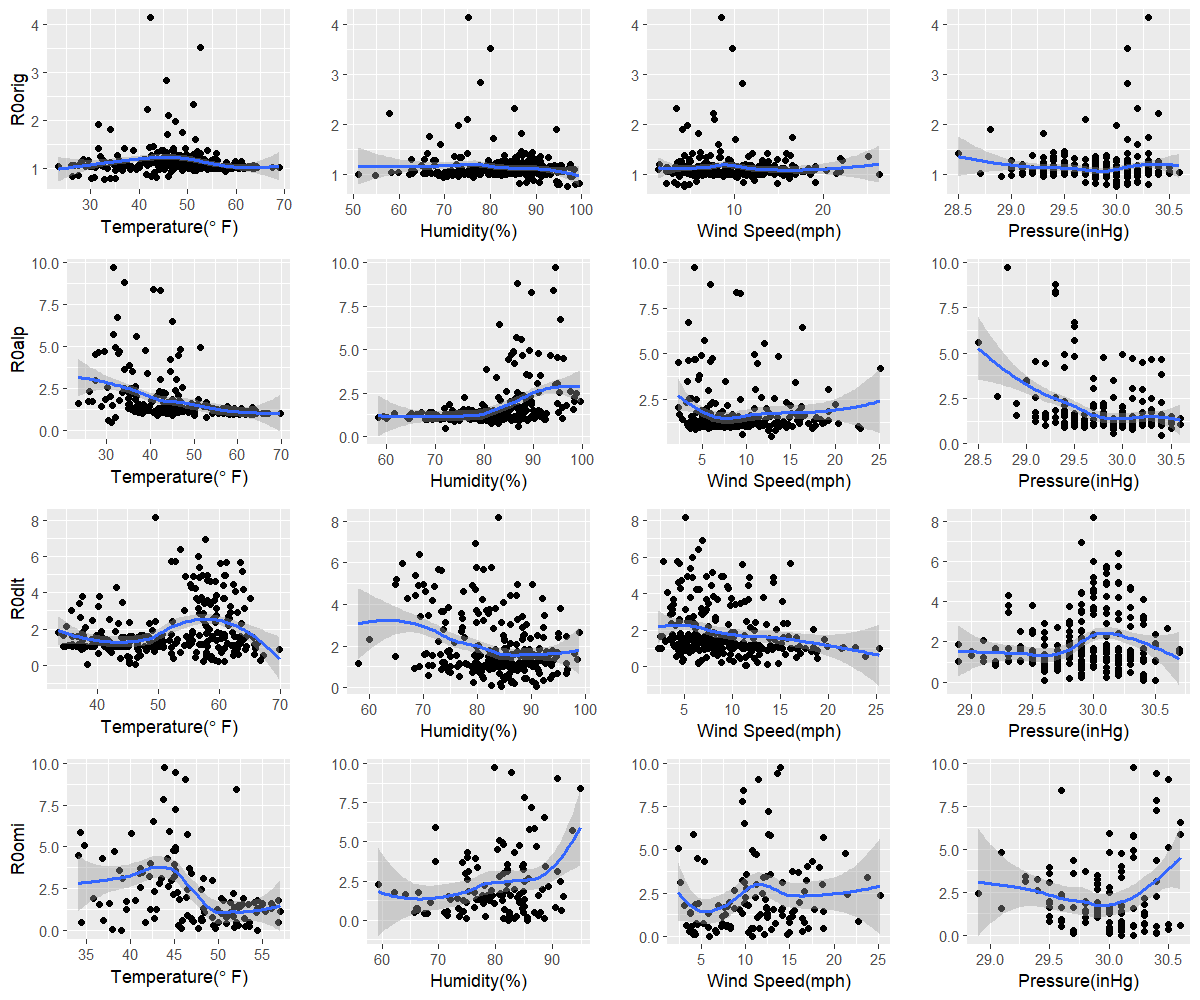

Values plotted in this chart, from the file beside it:
orig, 32.9, 96.8, 4.4, 30
alp, 31, 72, 12.8, 30.4
dlt, 38.4, 84.5, 11.3, 29.6
omi, 54.5, 82.2, 5.9, 30.1
